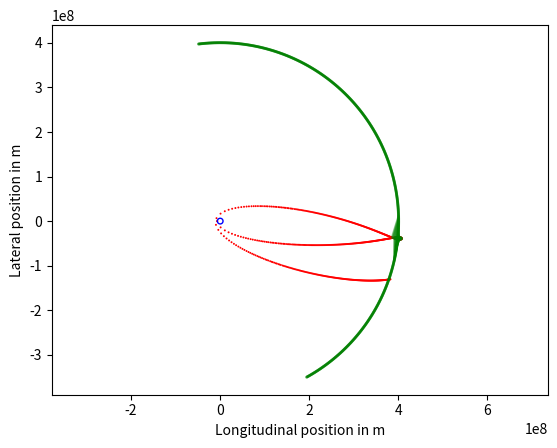

The script that saved this image:
import math
import matplotlib.pyplot
import numpy

earth_mass = 5.97e24 # kg
earth_radius = 6.378e6 # m (at equator)
gravitational_constant = 6.67e-11 # m3 / kg s2
moon_mass = 7.35e22 # kg
moon_radius = 1.74e6 # m
moon_distance = 400.5e6 # m (not a constant irl)
moon_period = 27.3 * 24.0 * 3600. # s
moon_initial_angle = math.pi / 180. * -61. # radian

total_duration = 12. * 24. * 3600. # s
marker_time = 0.5 * 3600. # s
tolerance = 100000. # m



def moon_position(time):
    angle=moon_initial_angle+2*math.pi*time/moon_period
    return numpy.array([moon_distance*numpy.array(math.cos(angle)),moon_distance*numpy.array(math.sin(angle))])

def acceleration(time, position):
    moon_pos=moon_position(time)
    dist_from_moon=position-moon_pos
    dist_from_earth=position
    return -gravitational_constant*(earth_mass/numpy.linalg.norm(dist_from_earth)**3*dist_from_earth+moon_mass/numpy.linalg.norm(dist_from_moon)**3*dist_from_moon)

axes = matplotlib.pyplot.gca()
axes.set_xlabel('Longitudinal position in m')
axes.set_ylabel('Lateral position in m')


def apply_boost():
    
    boost = 10. 
    position_list = [numpy.array([-6.701e6, 0.])] # m
    velocity_list = [numpy.array([0., -10.818e3])] # m / s
    times_list = [0]
    position = position_list[0]
    velocity = velocity_list[0]
    current_time = 0.
    h = 0.1 # s, set as initial step size right now but will store current step size
    h_new = h # s, will store the adaptive step size of the next step
    mcc2_burn_done = False
    dps1_burn_done = False

    while current_time < total_duration:
        if not mcc2_burn_done and current_time>=101104:
            velocity-=7.04/numpy.linalg.norm(velocity)*velocity
            mcc2_burn_done=True
        if not dps1_burn_done and current_time>=212100:
            velocity+=boost/numpy.linalg.norm(velocity)*velocity
            dps1_burn_done=True

        a0=acceleration(current_time,position)
        vE=velocity+h*a0
        pE=position+h*velocity
        vH=velocity+h*0.5*(a0+acceleration(current_time+h,pE))
        pH=position+h*0.5*(velocity+vE)
        velocity=vH
        position=pH
        error=numpy.linalg.norm(pE-pH)+total_duration*numpy.linalg.norm(vE-vH)
        h_new=h*math.sqrt(tolerance/error)
        h_new = min(0.5 * marker_time, max(0.1, h_new)) 
            
        current_time += h
        h = h_new
        position_list.append(position.copy())
        velocity_list.append(velocity.copy())
        times_list.append(current_time)

    return position_list, velocity_list, times_list, boost

position, velocity, current_time, boost = apply_boost()

def plot_path(position_list, times_list):
    axes = matplotlib.pyplot.gca()
    axes.set_xlabel('Longitudinal position in m')
    axes.set_ylabel('Lateral position in m')
    previous_marker_number = -1;
    for position, current_time in zip(position_list, times_list):
         if current_time >= marker_time * previous_marker_number:
            previous_marker_number += 1
            matplotlib.pyplot.scatter(position[0], position[1], s = 2., facecolor = 'r', edgecolor = 'none')
            moon_pos = moon_position(current_time)
            if numpy.linalg.norm(position - moon_pos) < 30. * moon_radius: 
                axes.add_line(matplotlib.lines.Line2D([position[0], moon_pos[0]], [position[1], moon_pos[1]], alpha = 0.3, c = 'g')) 
    axes.add_patch(matplotlib.patches.CirclePolygon((0., 0.), earth_radius, facecolor = 'none', edgecolor = 'b'))
    for i in range(int(total_duration / marker_time)):
        moon_pos = moon_position(i * marker_time)
        axes.add_patch(matplotlib.patches.CirclePolygon(moon_pos, moon_radius, facecolor = 'none', edgecolor = 'g', alpha = 0.7))

    matplotlib.pyplot.axis('equal')

plot_path(position, current_time)
matplotlib.pyplot.show()